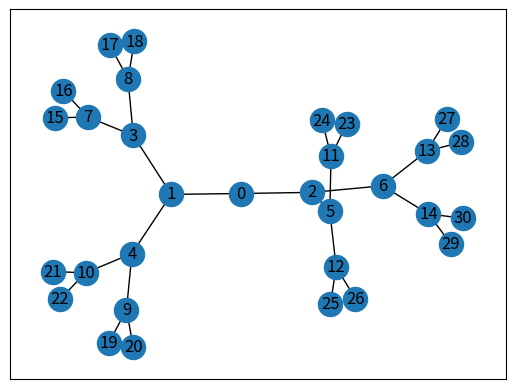

This chart was generated by the following Python code:
import json
import random
import timeit

import networkx as nx
import numpy as np
from scipy.optimize import linprog
from matplotlib import pyplot as plt


# def kernelization_algorithm_1(G, k):
#     graph_dict = nx.to_dict_of_lists(G, None)
#
#     # step 1: If there exists an isolated vertex, remove it
#     for key in list(graph_dict.keys()):
#         print(graph_dict.keys())
#         if not graph_dict[key]:
#             G.remove_node(key)
#             print(f"G: {G.nodes}")
#             kernelization_algorithm_1(G, k)
#
#     # step 2: If there exists a vertex with at least k+1 neighbors, remove it and decrement k by 1.
#     for key in list(graph_dict.keys()):
#         if len(graph_dict[key]) >= k + 1:
#             G.remove_node(key)
#             k -= 1
#             kernelization_algorithm_1(G, k-1)
#
#     # step 3: If G contains more than k^2 edges, return NO
#     if k < 0 or ((len(G.edges) > k**2) or (len(G.nodes) > 2 * k**2)):
#         return False
#     return True if len(graph_dict) == 0 else G

photo_arr = []

def kernelization_algorithm(G, k):
    changed = True
    while(changed):
        changed = False
        to_remove = []

        # step 1: If there exists an isolated vertex, remove it
        for node in G.nodes:
            if G.degree(node) == 0:
                to_remove.append(node)
                changed = True

        for node in to_remove:
            G.remove_node(node)

        to_remove = []
        # step 2: If there exists a vertex with at least k+1 neighbors, remove it and decrement k by 1.
        for node in G.nodes:
            if G.degree(node) >= k + 1:
                to_remove.append(node)
                changed = True

        for node in to_remove:
            G.remove_node(node)
            k -= 1

    # step 3: If G contains more than k^2 edges, return NO
    if k < 0 or ((len(G.edges) > k**2) or (len(G.nodes) > 2 * k**2)):
        return None
    return G if len(G.edges) == 0 else G


def kernelization_algorithm_opt(G, k):
    changed = True
    while(changed):
        changed = False
        to_remove = []
        # step 1: If there exists an isolated vertex, remove it +
        # step 2: If there exists a vertex with at least k+1 neighbors, remove it and decrement k by 1.
        reduce_k = 0
        for node in G.nodes:
            if G.degree(node) == 0:
                to_remove.append(node)
                changed = True

            if G.degree(node) >= k + 1:
                to_remove.append(node)
                reduce_k += 1
                changed = True

        for node in to_remove:
            G.remove_node(node)

        k -= reduce_k

    # step 3: If G contains more than k^2 edges, return NO
    if k < 0 or ((len(G.edges) > k**2) or (len(G.nodes) > 2 * k**2)):
        return None
    return G
    # return True if len(G.nodes) == 0 else G


def recursive_algorithem(G, k):
    if G is None:
        return G

    if k <= 0 and len(G.edges) > 0:
        return None

    if len(G.edges) == 0 and k < 0:
        return None

    if len(G.edges) == 0 and k >= 0:
        return []

    u, v = list(G.edges)[0]
    nodes_without_u = list(G.nodes)
    nodes_without_v = list(G.nodes)

    nodes_without_u.remove(u)
    nodes_without_v.remove(v)

    S1 = recursive_algorithem(G.subgraph(nodes_without_u), k - 1)
    S2 = recursive_algorithem(G.subgraph(nodes_without_v), k - 1)

    if S1 is not None and (S2 is None or (len(S1) <= len(S2))):
        S1.append(u)
        return S1
    if S2 is not None and (S1 is None or (len(S2) < len(S1))):
        S2.append(v)
        return S2

    return None

# def prev_rec(G,k):
#     if G is None:
#         return False
#
#     if k == 0 and len(G.edges) > 0:
#         return False
#
#     if len(G.edges) == 0:
#         return True
#
#     u, v = list(G.edges)[0]
#     nodes_without_u = list(G.nodes)
#     nodes_without_v = list(G.nodes)
#
#     nodes_without_u.remove(u)
#     nodes_without_v.remove(v)
#
#     if recursive_algorithem(G.subgraph(nodes_without_u), k - 1):
#         return True
#     if recursive_algorithem(G.subgraph(nodes_without_v), k - 1):
#         return True
#
#     return False


def recursive_algorithem_opt(G, k):
    if G is None:
        return None

    if k <= 0 and len(G.edges) > 0:
        return None

    if len(G.edges) == 0 and k < 0:
        return None

    if len(G.edges) == 0 and 0 <= k:
        return []

    # step 1: find a vertex v ∈ V (G) of maximum degree in G
    v = None
    max_deg = -1
    for n in G.nodes:
        if G.degree(n) > max_deg:
            max_deg = G.degree(n)
            v = n

    # If deg(v) = 1, then G contains only isolated vertices or an signal edges. The instance has a trivial solution.
    if G.degree(v) == 1:
        return [v]

    # If deg(v) != 1, recursive call:
    # add n to S - vertex cover group or add all n's neighbors
    v_neighbors = list(G.neighbors(v))


    nodes_without_v = list(G.nodes)
    nodes_without_v_neighbors = list(G.nodes)

    nodes_without_v.remove(v)
    for neighbor in v_neighbors:
        nodes_without_v_neighbors.remove(neighbor)

    S1 = recursive_algorithem_opt(G.subgraph(nodes_without_v), k-1)
    S2 = recursive_algorithem_opt(G.subgraph(nodes_without_v_neighbors), k - len(v_neighbors))

    if S1 is not None and (S2 is None or (len(S1) <= len(S2))):
        S1.append(v)
        return S1
    if S2 is not None and (S1 is None or (len(S2) < len(S1))):
        S2 += v_neighbors
        return S2
    else:
        return None


# VC kernelization algorithm based on LP
def LPVC(G):
    n = len(G.nodes)
    m = len(G.edges)
    A = []
    nodes_list = np.array(list(G.nodes))

    # Set the coefficients of the linear objective function
    c = [1] * n

    # Set the inequality constraints matrix
    # for each uv in E(G) -> x_u + x_v >= 1
    for e in G.edges:
        node_u = np.where(nodes_list == e[0])[0][0]
        node_v = np.where(nodes_list == e[1])[0][0]
        curr_array = [0] * n
        curr_array[node_u] = -1
        curr_array[node_v] = -1
        A = A + [curr_array]

    # for each v in V(G) -> 0 <= x_v <= 1
    bounds = [(0, 1)] * n

    # Set the inequality constraints vec
    b = [-1] * m

    return linprog(c, A, b, None, None, bounds, "simplex")


# Reduction 5 - Invoke the algorithm of lemma 3.7
def LP_VC5(G, k):
    min = k
    node_index = 0
    min_lp = []
    nodes_list = np.array(list(G.nodes))
    sol = [0] * len(nodes_list)

    for v in G.nodes:
        G1 = nx.Graph()
        G1.add_nodes_from(G.nodes)
        G1.add_edges_from(G.edges)
        G1.remove_node(v)
        lp = LPVC(G1)
        if round(lp.fun, 2) <= k-1 and round(lp.fun, 2) < min:
            node_index = np.where(nodes_list == v)[0][0]
            min = round(lp.fun, 2)
            min_lp = lp
    for i in range(0, len(nodes_list)):
        if i == node_index:
            sol[i] = 1.0
        elif i < node_index:
            sol[i] = min_lp.x[i]
        else:
            sol[i] = min_lp.x[i-1]
    return sol


# Reduction 4
def LP_red4(G, lp_x):

    nodes_list = np.array(list(G.nodes))
    v0 = []
    v_half = []
    v1 = []

    # Find the VC from lp using reduction 4
    for v in G.nodes:
        node_v = np.where(nodes_list == v)[0][0]
        if lp_x[node_v] < 0.5:
            v0.append(v)
        if lp_x[node_v] == 0.5:
            v_half.append(v)
        if lp_x[node_v] > 0.5:
            v1.append(v)
    return [v0, v_half, v1]


# Theorem 3.8
def LP_38(G):
    if len(G.nodes) > 0:
        v = np.array(list(G.nodes))[0]

        G1 = nx.Graph()
        G2 = nx.Graph()
        G1.add_nodes_from(G.nodes)
        G2.add_nodes_from(G.nodes)
        G1.add_edges_from(G.edges)
        G2.add_edges_from(G.edges)

        # pick v to the vertex cover
        G1.remove_node(v)
        res_v = [v] + LP_parm(G1, k - 1)

        # pick N[v] to the vertex cover
        G2.remove_nodes_from(list(G.neighbors(v)))
        res_Nv = [v] + LP_parm(G2, k - len(list(G.neighbors(v))))

        if len(res_v) < len(res_Nv):
            return res_v
        else:
            return res_Nv


# VC parameterized algorithm above LP
def LP_parm(G, k):
    # if G is None:
    #     return None

    n = len(G.nodes)

    if len(G.edges) == 0:
        return []

    lp = LPVC(G)

    if round(lp.fun, 2) > k:
        return None

    # step 1 - reduction 4
    res_red4 = LP_red4(G, lp.x)
    v0 = res_red4[0]
    v_half = res_red4[1]
    v1 = res_red4[2]

    # step 2: if x is all-1/2-solution - reduction VC.5.
    if len(v_half) == n:
        lp_x = LP_VC5(G, k)
        res_red4 = LP_red4(G, lp_x)
        v0 = res_red4[0]
        v1 = res_red4[2]

    # step 3: reduction 4
    for v in v0:
        G.remove_node(v)
    for v in v1:
        G.remove_node(v)

    # step 5: if x was all-1/2-solution - apply 3.8
    if len(v_half) == n and len(G.edges) > 0:
        return v1 + LP_38(G)

    return v1 + LP_parm(G, k - len(v1))


if __name__ =='__main__':
    # spacial graphs
    # G = nx.cycle_graph(20)
    # k = 10

    # G = nx.complete_bipartite_graph(10,10)
    # k = 10

    G = nx.balanced_tree(2, 4)
    k = 10

    nx.draw_networkx(G, with_labels = True)
    plt.show()
    # Recursive
    start = timeit.default_timer()
    res1 = recursive_algorithem(G, k)
    end = timeit.default_timer()
    print("recursive without kernelization:")
    print(f"runtime: {end - start}")
    print(f"result: {res1}")

    # Recursive with opt
    start = timeit.default_timer()
    res2 = recursive_algorithem_opt(G, k)
    end = timeit.default_timer()
    print("recursive opt without kernelization:")
    print(f"runtime: {end - start}")
    print(f"result: {res2}")

    # LP
    start = timeit.default_timer()
    res3 = LP_parm(G, k)
    end = timeit.default_timer()
    print("LP without kernelization:")
    print(f"runtime: {end - start}")
    print(f"result: {res3}")
    # --------------------------------------------------

    # g = nx.DiGraph()
    # g.add_nodes_from([int(key) for key in data.keys()])
    #
    # for k, v in data.items():
    #     g.add_edges_from(([(int(k), t) for t in v]))
    #
    # print(g.adj)
    #
    # k = int(len(g.edges)/2)
    # start = timeit.default_timer()
    # print(f"lp: {LP_parm(g, k)}")
    # end = timeit.default_timer()
    # print(f"runtime: {end-start}")


    # ------------------------  TEST REC VS REC_OPT VS LP WITHOUT KERNELIZATION ------------------
    #  runtime_rec_without_kernel = []
    # runtime_rec_opt_without_kernel = []
    # runtime_LP_without_kernel = []

    # without kernelization: recursive vs. LP
    # print("WITHOUT KERNELIZATION:")
    # k = 10
    # for n in range(10, 2000, 50):
    #     m = random.randint(int(n/4), n)
    #     G = nx.gnm_random_graph(n, m)

        # k = int(m/2)
        # print(" **** ")
        # print("number of nodes: ", G.number_of_nodes())
        # print("number of edges: ", G.number_of_edges())
        # print(" **** ")
        # G1 = kernelization_algorithm(G, k)
        # Recursive
        # start = timeit.default_timer()
        # recursive_algorithem(G, k)
        # end = timeit.default_timer()
        # runtime_rec_without_kernel.append(end-start)

        # Recursive with opt
        # start = timeit.default_timer()
        # recursive_algorithem_opt(G, k)
        # end = timeit.default_timer()
        # runtime_rec_opt_without_kernel.append(end - start)

        # # LP
        # start = timeit.default_timer()
        # LP_parm(G, k)
        # end = timeit.default_timer()
        # runtime_LP_without_kernel.append(end - start)

    # print(runtime_rec_without_kernel)
    # print(runtime_rec_opt_without_kernel)
    # print(runtime_LP_without_kernel)

    # plt.plot(range(10, 2000, 50), runtime_rec_without_kernel, label="Recursive algorithm")
    # plt.plot(range(10, 2000, 50), runtime_rec_opt_without_kernel, label="Recursive improvement algorithm")
    # plt.plot(range(10, 2000, 50), runtime_LP_without_kernel, label="LP algorithm")
    # plt.title("Without Kernelization")
    # plt.xlabel("Number of nodes")
    # plt.ylabel("Runtime")
    # plt.legend()
    # plt.show()


    #----------------------- TEST KERNELIZATION -----------------------------
    # G = nx.gnm_random_graph(100, 70)
    # k = 20
    # Recursive with opt without kernelization
    # start = timeit.default_timer()
    # res = recursive_algorithem_opt(G, k)
    # end = timeit.default_timer()
    # print("Recursive with opt without kernelization:")
    # print(f"runtime: {end - start}")
    # print(f"result: {res}")
    #
    # # Recursive with opt with kernelization
    # start = timeit.default_timer()
    # G1 = kernelization_algorithm(G, k)
    # res1 = recursive_algorithem_opt(G1, k)
    # end = timeit.default_timer()
    # print("Recursive with opt with kernelization:")
    # print(f"runtime: {end - start}")
    # print(f"result: {res1}")

    # lp without kernelization
    # start = timeit.default_timer()
    # res = recursive_algorithem_opt(G, k)
    # end = timeit.default_timer()
    # print("LP without kernelization:")
    # print(f"runtime: {end - start}")
    # print(f"result: {res}")
    #
    # # lp with kernelization
    # start = timeit.default_timer()
    # G1 = kernelization_algorithm(G, k)
    # res1 = recursive_algorithem_opt(G1, k)
    # end = timeit.default_timer()
    # print("LP with kernelization:")
    # print(f"runtime: {end - start}")
    # print(f"result: {res1}")
